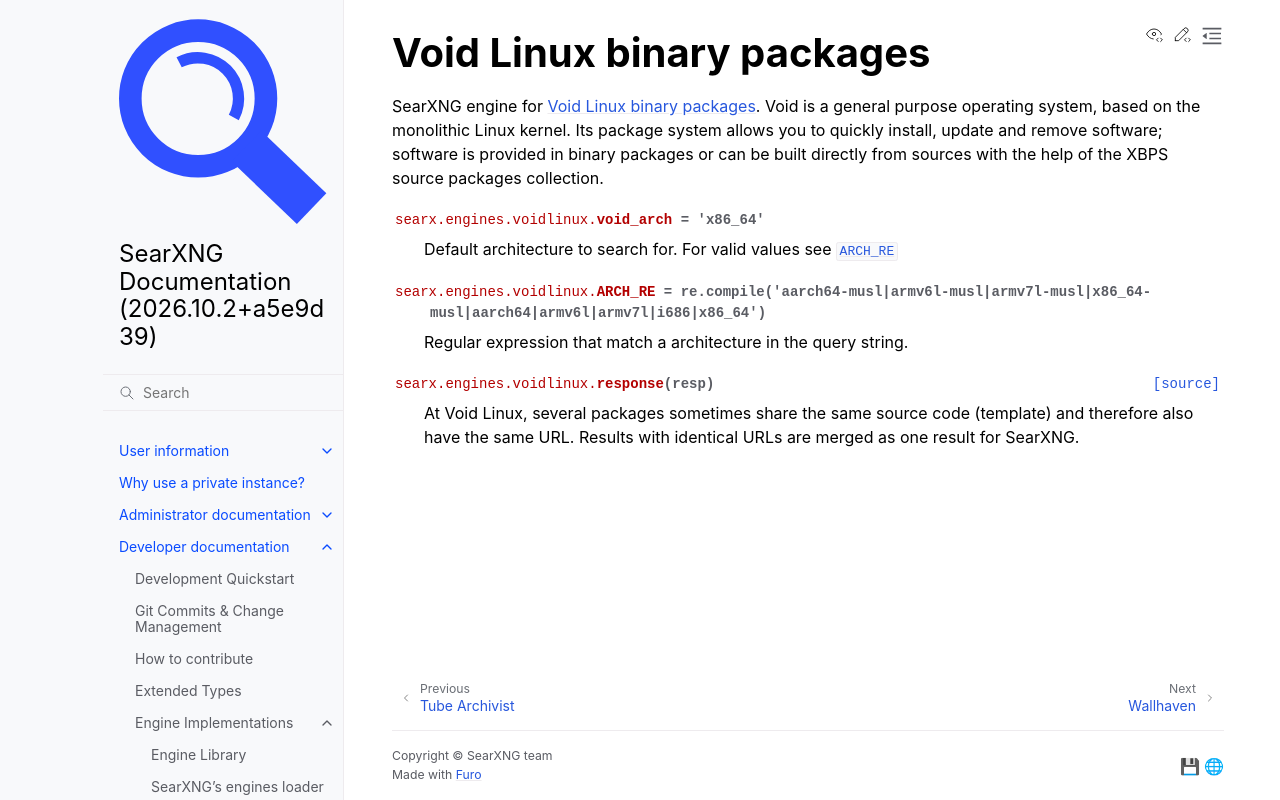

repository: Quad4-Software/void-search · page: dev/engines/online/void.html · generator: sphinx

.. _voidlinux engine:

==========================
Void Linux binary packages
==========================

.. automodule:: searx.engines.voidlinux
  :members:
